Photos from the image-classification dataset "VIntel" in the GitHub repository ysharma12/VIntel. Its 10 classes are: bar stool, bookcase, chandelier, dining chair, market umbrella, night stands, ottoman, sconces, table lamp, vases.

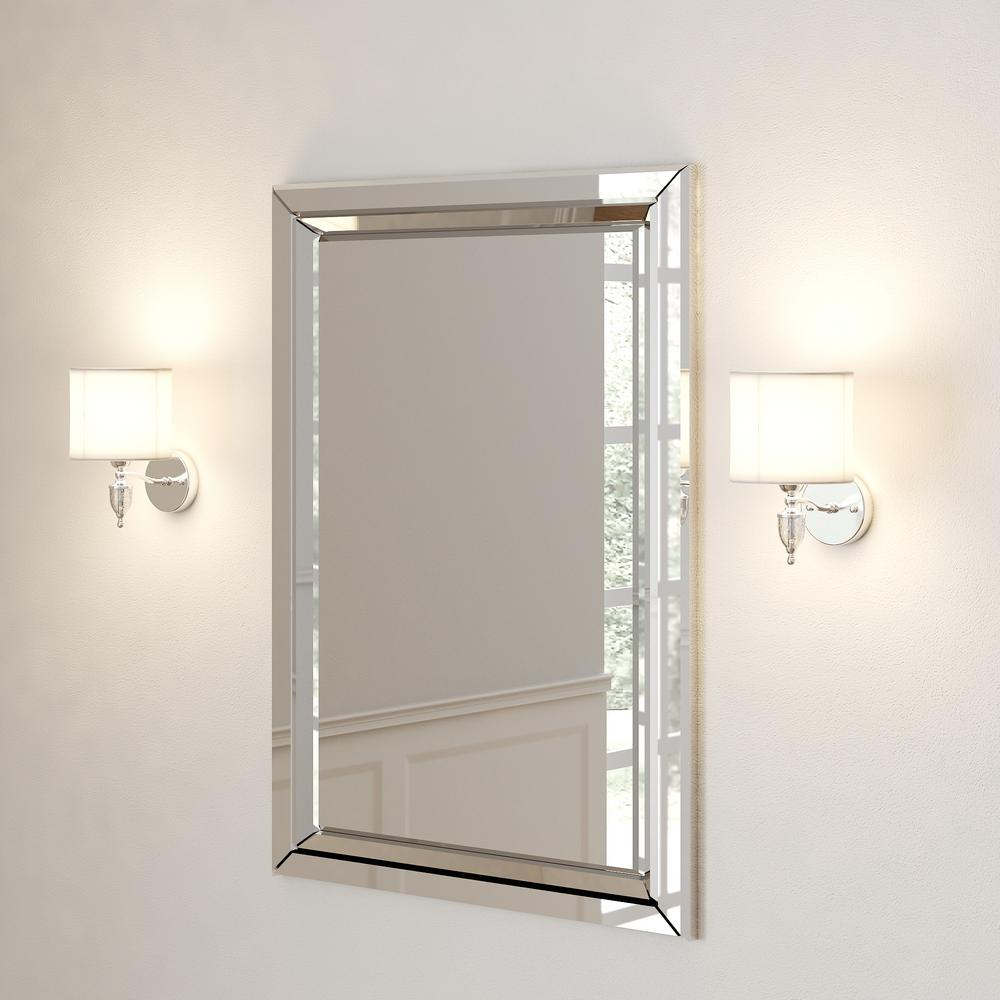
Label: sconces

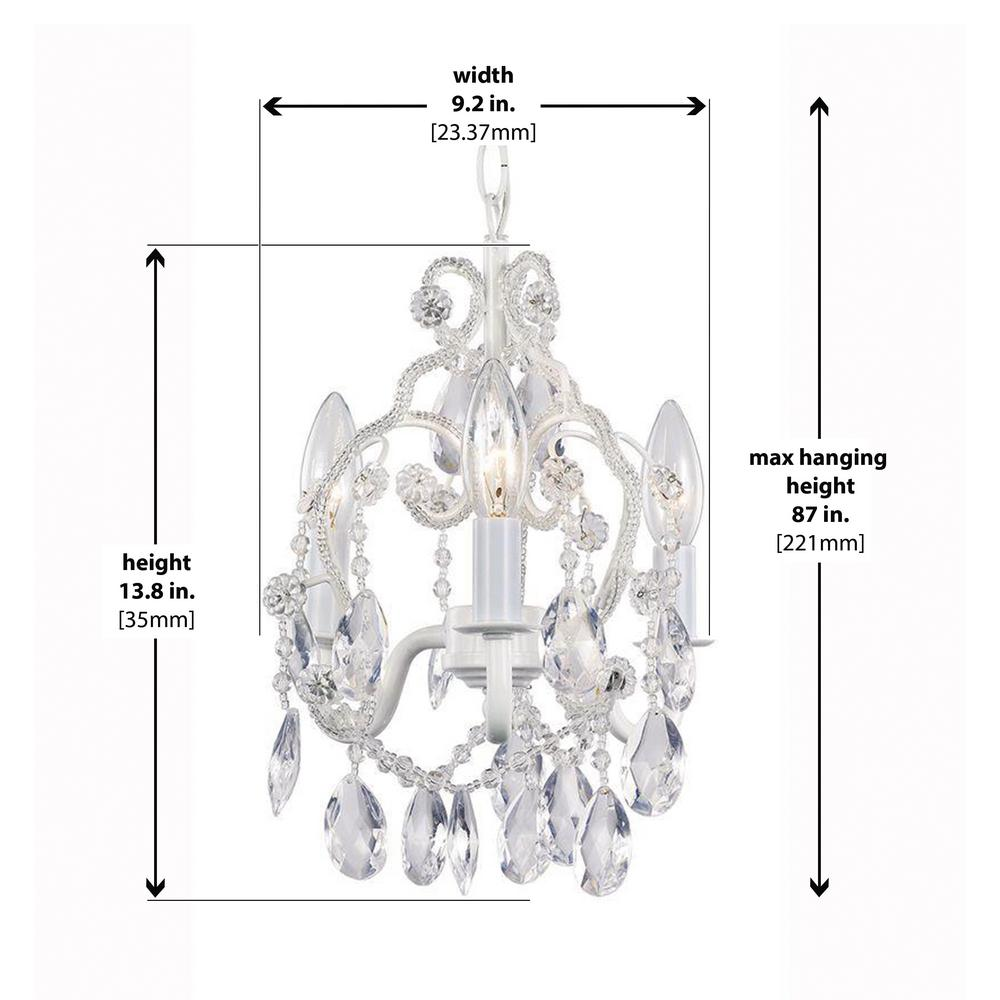
Label: chandelier

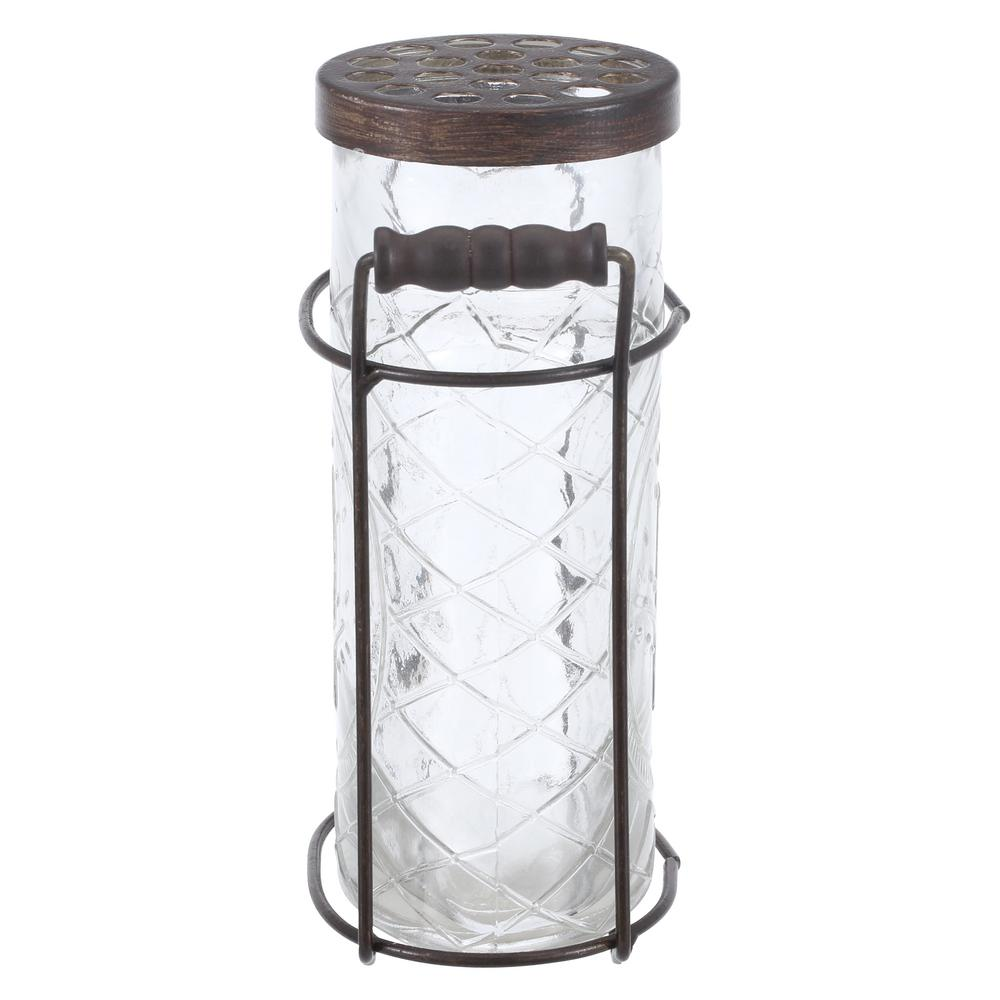
Label: vases

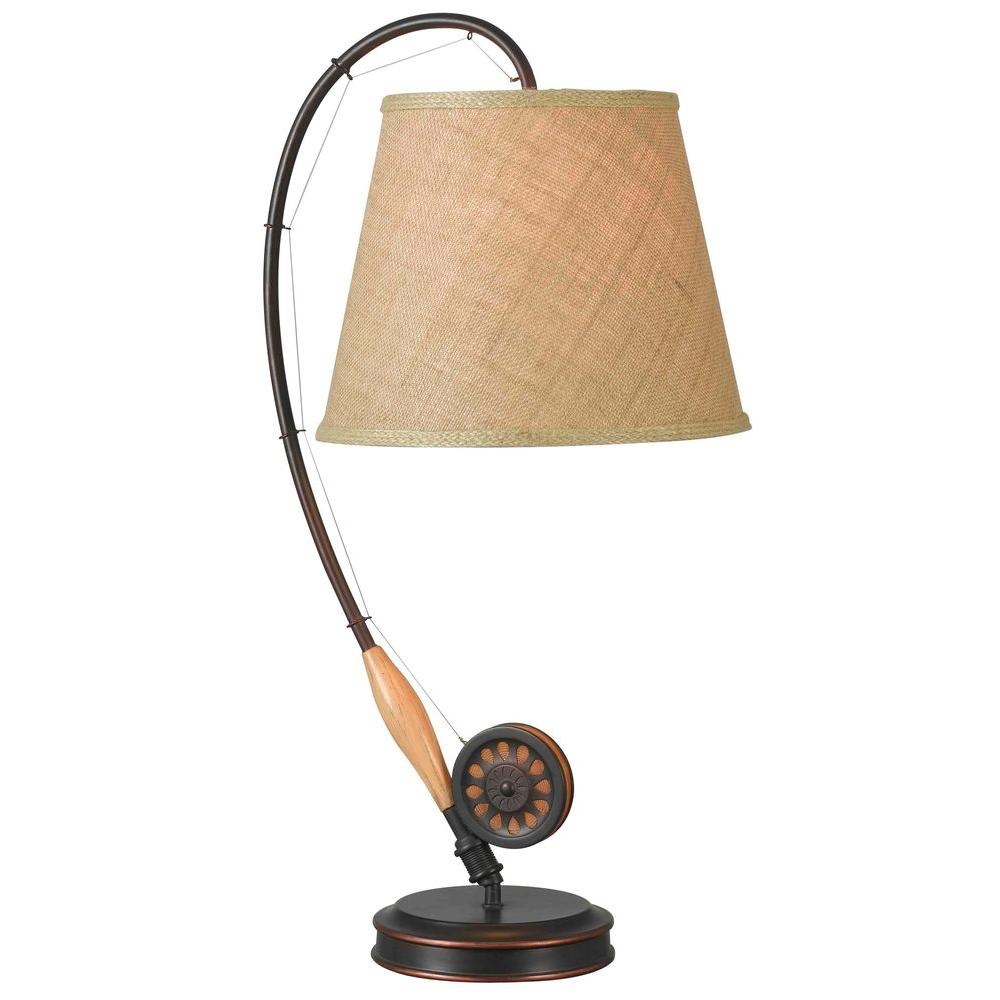
Label: table lamp

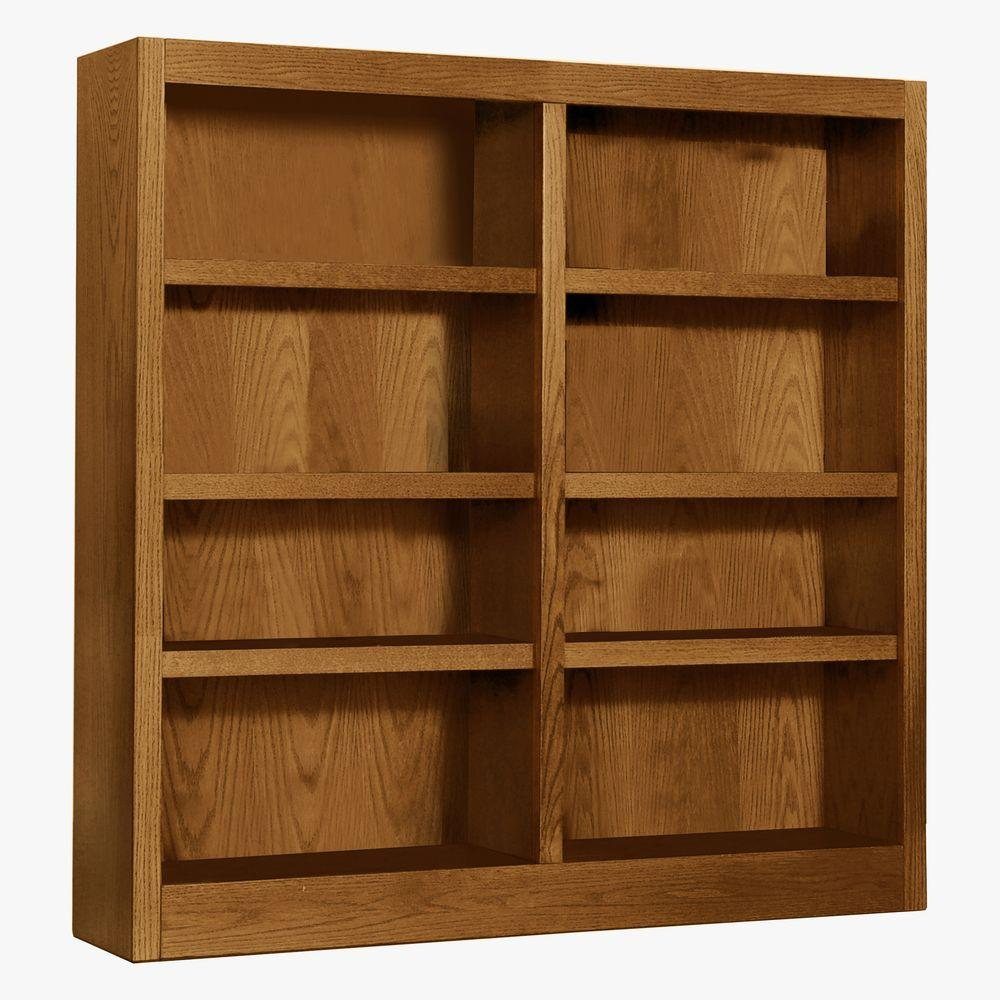
Label: bookcase

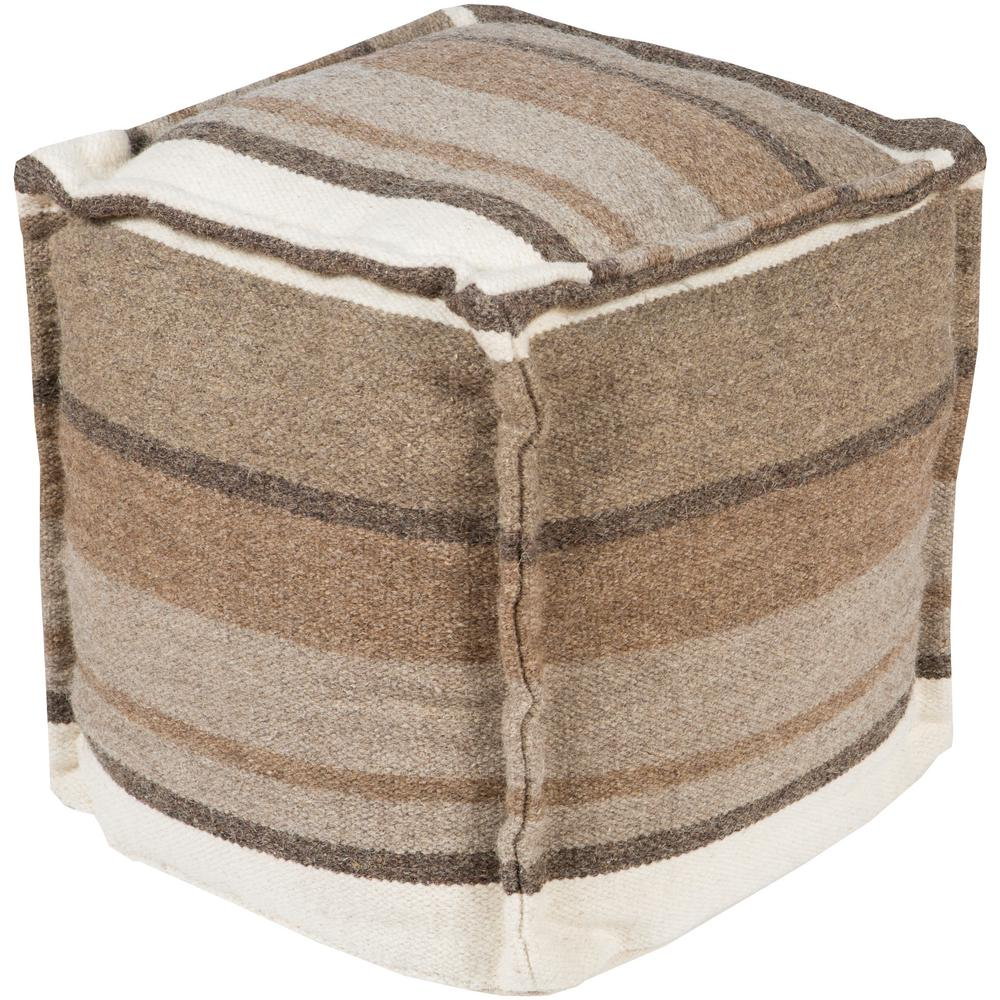
Label: ottoman
